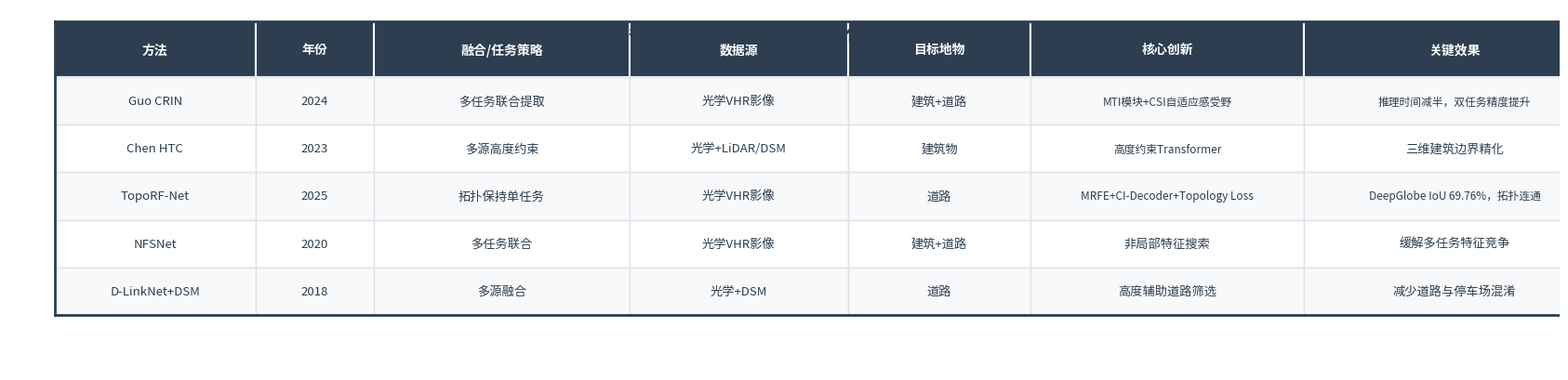

Write Python code to recreate this figure. (Note: this script raises an exception after producing the figure.)
#!/usr/bin/env python3
"""
表4: 多源融合与多任务联合提取代表性方法对比
"""
import matplotlib.pyplot as plt
import numpy as np
from matplotlib import font_manager

font_path = '/usr/share/fonts/opentype/noto/NotoSansCJK-Regular.ttc'
font_manager.fontManager.addfont(font_path)
plt.rcParams['font.sans-serif'] = ['Noto Sans CJK JP']
plt.rcParams['font.family'] = 'sans-serif'
plt.rcParams['axes.unicode_minus'] = False

fig, ax = plt.subplots(figsize=(17, 4.2))
ax.set_xlim(0, 17)
ax.set_ylim(0, 4.2)
ax.axis('off')

ax.text(8.5, 3.9, '表4 多源融合与多任务联合提取代表性方法对比',
        ha='center', va='center', fontsize=14, fontweight='bold', color='#2C3E50')

headers = ['方法', '年份', '融合/任务策略', '数据源', '目标地物', '核心创新', '关键效果']
col_widths = [2.2, 1.3, 2.8, 2.4, 2.0, 3.0, 3.3]
ncol = len(headers)

x_pos = [0.5]
for w in col_widths[:-1]:
    x_pos.append(x_pos[-1] + w)

rows = [
    ['Guo CRIN', '2024', '多任务联合提取', '光学VHR影像', '建筑+道路', 'MTI模块+CSI自适应感受野', '推理时间减半，双任务精度提升'],
    ['Chen HTC', '2023', '多源高度约束', '光学+LiDAR/DSM', '建筑物', '高度约束Transformer', '三维建筑边界精化'],
    ['TopoRF-Net', '2025', '拓扑保持单任务', '光学VHR影像', '道路', 'MRFE+CI-Decoder+Topology Loss', 'DeepGlobe IoU 69.76%，拓扑连通'],
    ['NFSNet', '2020', '多任务联合', '光学VHR影像', '建筑+道路', '非局部特征搜索', '缓解多任务特征竞争'],
    ['D-LinkNet+DSM', '2018', '多源融合', '光学+DSM', '道路', '高度辅助道路筛选', '减少道路与停车场混淆'],
]

nrow = len(rows)
row_height = 0.55
table_top = 3.4
header_height = 0.65

for j, (h, x, w) in enumerate(zip(headers, x_pos, col_widths)):
    rect = plt.Rectangle((x, table_top), w, header_height, facecolor='#2C3E50', edgecolor='white', linewidth=1.5)
    ax.add_patch(rect)
    ax.text(x + w/2, table_top + header_height/2, h, ha='center', va='center',
            fontsize=10, fontweight='bold', color='white')

for i, row in enumerate(rows):
    y = table_top - (i + 1) * row_height
    bg_color = '#F8F9FA' if i % 2 == 0 else 'white'
    for j, (cell, x, w) in enumerate(zip(row, x_pos, col_widths)):
        rect = plt.Rectangle((x, y), w, row_height, facecolor=bg_color, edgecolor='#DEE2E6', linewidth=1)
        ax.add_patch(rect)
        fontsize = 9.5 if len(cell) < 14 else 8.5
        ax.text(x + w/2, y + row_height/2, cell, ha='center', va='center',
                fontsize=fontsize, color='#2C3E50')

total_w = sum(col_widths)
ax.plot([0.5, 0.5], [table_top - nrow * row_height, table_top + header_height], color='#2C3E50', linewidth=2)
ax.plot([0.5 + total_w, 0.5 + total_w], [table_top - nrow * row_height, table_top + header_height], color='#2C3E50', linewidth=2)
ax.plot([0.5, 0.5 + total_w], [table_top + header_height, table_top + header_height], color='#2C3E50', linewidth=2)
ax.plot([0.5, 0.5 + total_w], [table_top - nrow * row_height, table_top - nrow * row_height], color='#2C3E50', linewidth=2)

plt.tight_layout()
plt.savefig('/workspace/other/yaogan/05_图表素材/v2/表4_多源融合方法对比.png',
            dpi=300, bbox_inches='tight', pad_inches=0.15, facecolor='white')
plt.savefig('/workspace/other/yaogan/05_图表素材/v2/表4_多源融合方法对比.pdf',
            bbox_inches='tight', pad_inches=0.15, facecolor='white')
print("表4 保存完成")
